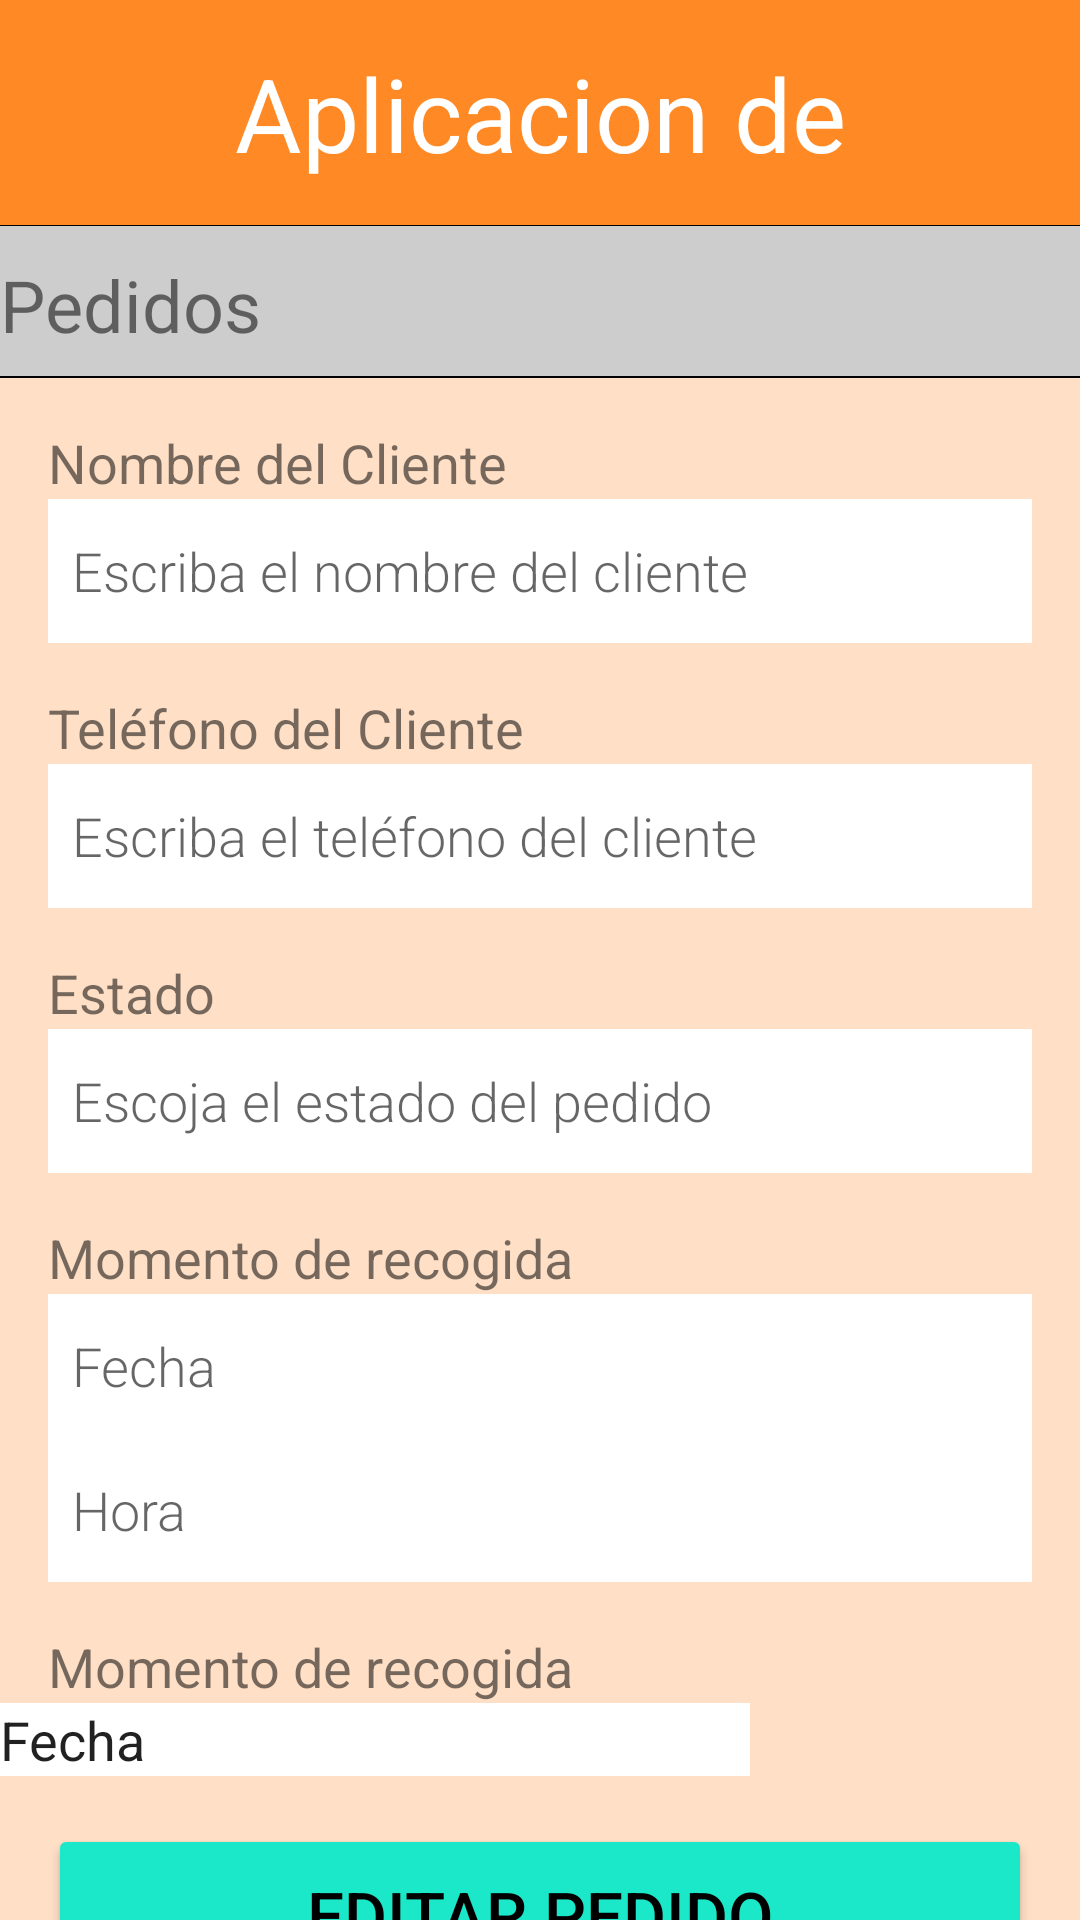

Here is an Android app screen rendered from its layout file. Give the layout XML and the strings, colors and styles it references.
<!-- AndroidManifest.xml: application theme AppTheme -->
<!-- res/layout/activity_pedidoedit.xml -->
<?xml version="1.0" encoding="utf-8"?>
<LinearLayout xmlns:android="http://schemas.android.com/apk/res/android"
    xmlns:tools="http://schemas.android.com/tools"
    android:orientation="vertical"
    android:layout_width="match_parent"
    android:layout_height="match_parent"
    android:background="@color/colorPrimary">


    <LinearLayout
        android:layout_width="match_parent"
        android:layout_height="75dp"
        android:background="@color/colorPrimaryDark"
        android:orientation="horizontal">

        <TextView
            android:layout_width="match_parent"
            android:layout_height="wrap_content"
            android:layout_margin="15dp"
            android:text="@string/nombreAPP"
            android:textAlignment="center"
            android:textAppearance="@style/TextAppearance.AppCompat.Large"
            android:textColor="#FFFFFF"
            android:textSize="34sp" />

    </LinearLayout>

    <LinearLayout
        android:layout_width="match_parent"
        android:layout_height="1px"
        android:background="@color/black"
        android:orientation="horizontal"></LinearLayout>

    <LinearLayout
        android:layout_width="match_parent"
        android:layout_height="50dp"
        android:background="@color/secondColor"
        android:orientation="horizontal">

        <TextView
            android:id="@+id/textView3"
            android:layout_width="match_parent"
            android:layout_height="29dp"
            android:layout_marginTop="10dp"
            android:layout_weight="1"
            android:text="@string/EditCreate_Pedidos"
            android:textSize="24sp"
            tools:textAlignment="center" />

    </LinearLayout>


    <LinearLayout
        android:layout_width="match_parent"
        android:layout_height="0.5dp"
        android:background="@color/black"
        android:orientation="horizontal"></LinearLayout>

    <TextView
        android:layout_width="wrap_content"
        android:layout_height="wrap_content"
        android:layout_marginLeft="@dimen/big_padding"
        android:layout_marginTop="@dimen/big_padding"
        android:shadowColor="@color/black"
        android:text="@string/nombreCliente"
        android:textSize="18sp" />

    <EditText
        android:id="@+id/nombreClientePedido"
        android:layout_width="match_parent"
        android:layout_height="wrap_content"
        android:layout_marginLeft="@dimen/big_padding"
        android:layout_marginRight="@dimen/big_padding"
        android:background="@color/white"
        android:fontFamily="sans-serif-light"
        android:hint="@string/hint_nombreCliente"
        android:inputType="text|textAutoCorrect"
        android:minHeight="@dimen/min_height"
        android:paddingLeft="@dimen/small_padding"
        android:textSize="18sp" />

    <TextView
        android:layout_width="wrap_content"
        android:layout_height="wrap_content"
        android:layout_marginLeft="@dimen/big_padding"
        android:layout_marginTop="@dimen/big_padding"
        android:shadowColor="@color/black"
        android:text="@string/telefonoCliente"
        android:textSize="18sp" />

    <EditText
        android:id="@+id/telefonoClientePedido"
        android:layout_width="match_parent"
        android:layout_height="wrap_content"
        android:layout_marginLeft="@dimen/big_padding"
        android:layout_marginRight="@dimen/big_padding"
        android:background="@color/white"
        android:fontFamily="sans-serif-light"
        android:hint="@string/hint_telefonoCliente"
        android:inputType="number"
        android:minHeight="@dimen/min_height"
        android:paddingLeft="@dimen/small_padding"
        android:textSize="18sp" />

    <TextView
        android:layout_width="wrap_content"
        android:layout_height="wrap_content"
        android:layout_marginLeft="@dimen/big_padding"
        android:layout_marginTop="@dimen/big_padding"
        android:shadowColor="@color/black"
        android:text="@string/estadoPedido"
        android:textSize="18sp" />

    <EditText
        android:id="@+id/estadoPedido"
        android:layout_width="match_parent"
        android:layout_height="wrap_content"
        android:layout_marginLeft="@dimen/big_padding"
        android:layout_marginRight="@dimen/big_padding"
        android:background="@color/white"
        android:fontFamily="sans-serif-light"
        android:hint="@string/hint_estadoPedido"
        android:inputType="text|textLongMessage|textMultiLine"
        android:minHeight="@dimen/min_height"
        android:paddingLeft="@dimen/small_padding"
        android:textSize="18sp" />

    <TextView
        android:layout_width="wrap_content"
        android:layout_height="wrap_content"
        android:layout_marginLeft="@dimen/big_padding"
        android:layout_marginTop="@dimen/big_padding"
        android:shadowColor="@color/black"
        android:text="@string/momentoRecogida"
        android:textSize="18sp" />

    <EditText
        android:id="@+id/fechaPedidoRecogida"
        android:layout_width="match_parent"
        android:layout_height="wrap_content"
        android:layout_marginLeft="@dimen/big_padding"
        android:layout_marginRight="@dimen/big_padding"
        android:background="@color/white"
        android:fontFamily="sans-serif-light"
        android:hint="@string/hint_fechaRecogida"
        android:inputType="text|textAutoCorrect"
        android:minHeight="@dimen/min_height"
        android:paddingLeft="@dimen/small_padding"
        android:textSize="18sp" />
    <EditText
        android:id="@+id/horaPedidoRecogida"
        android:layout_width="match_parent"
        android:layout_height="wrap_content"
        android:layout_marginLeft="@dimen/big_padding"
        android:layout_marginRight="@dimen/big_padding"
        android:background="@color/white"
        android:fontFamily="sans-serif-light"
        android:hint="@string/hint_horaRecogida"
        android:inputType="text|textAutoCorrect"
        android:minHeight="@dimen/min_height"
        android:paddingLeft="@dimen/small_padding"
        android:textSize="18sp" />

    <TextView
        android:layout_width="wrap_content"
        android:layout_height="wrap_content"
        android:layout_marginLeft="@dimen/big_padding"
        android:layout_marginTop="@dimen/big_padding"
        android:shadowColor="@color/black"
        android:text="@string/momentoRecogida"
        android:textSize="18sp" />

    <EditText
        android:id="@+id/editTextDate"
        android:layout_width="250dp"
        android:layout_height="wrap_content"
        android:background="#FFFFFF"
        android:ems="10"
        android:inputType="date"
        android:text="@string/hint_fechaRecogida"
        android:textAlignment="textStart"
        android:textSize="18sp" />

    <Button
        android:id="@+id/button_platos"
        android:layout_width="match_parent"
        android:layout_height="60dp"
        android:layout_margin="@dimen/big_padding"
        android:backgroundTint="@color/colorAccent"
        android:text="@string/edit_pedido"
        android:textColor="@color/black"
        android:textSize="22dp" />

</LinearLayout>
<!-- resources referenced by this layout -->
<resources>
  <color name="black">#FF000000</color>
  <color name="colorAccent">#1AE8C9</color>
  <color name="colorPrimary">#FFE0C6</color>
  <color name="colorPrimaryDark">#FF8A25</color>
  <color name="secondColor">#CDCDCD</color>
  <color name="white">#FFFFFFFF</color>
  <dimen name="big_padding">16dp</dimen>
  <dimen name="min_height">48dp</dimen>
  <dimen name="small_padding">8dp</dimen>
  <string name="EditCreate_Pedidos">Pedidos</string>
  <string name="edit_pedido">Editar Pedido</string>
  <string name="estadoPedido">Estado</string>
  <string name="hint_estadoPedido">Escoja el estado del pedido</string>
  <string name="hint_fechaRecogida">Fecha</string>
  <string name="hint_horaRecogida">Hora</string>
  <string name="hint_nombreCliente">Escriba el nombre del cliente</string>
  <string name="hint_telefonoCliente">Escriba el teléfono del cliente</string>
  <string name="momentoRecogida">Momento de recogida</string>
  <string name="nombreAPP">Aplicacion de comidas</string>
  <string name="nombreCliente">Nombre del Cliente</string>
  <string name="telefonoCliente">Teléfono del Cliente</string>
  <style name="AppTheme" parent="Theme.MaterialComponents.Light.DarkActionBar">
          
          <item name="colorPrimary">@color/colorPrimary</item>
          <item name="colorPrimaryDark">@color/colorPrimaryDark</item>
          <item name="colorAccent">@color/colorAccent</item>
      </style>
</resources>
